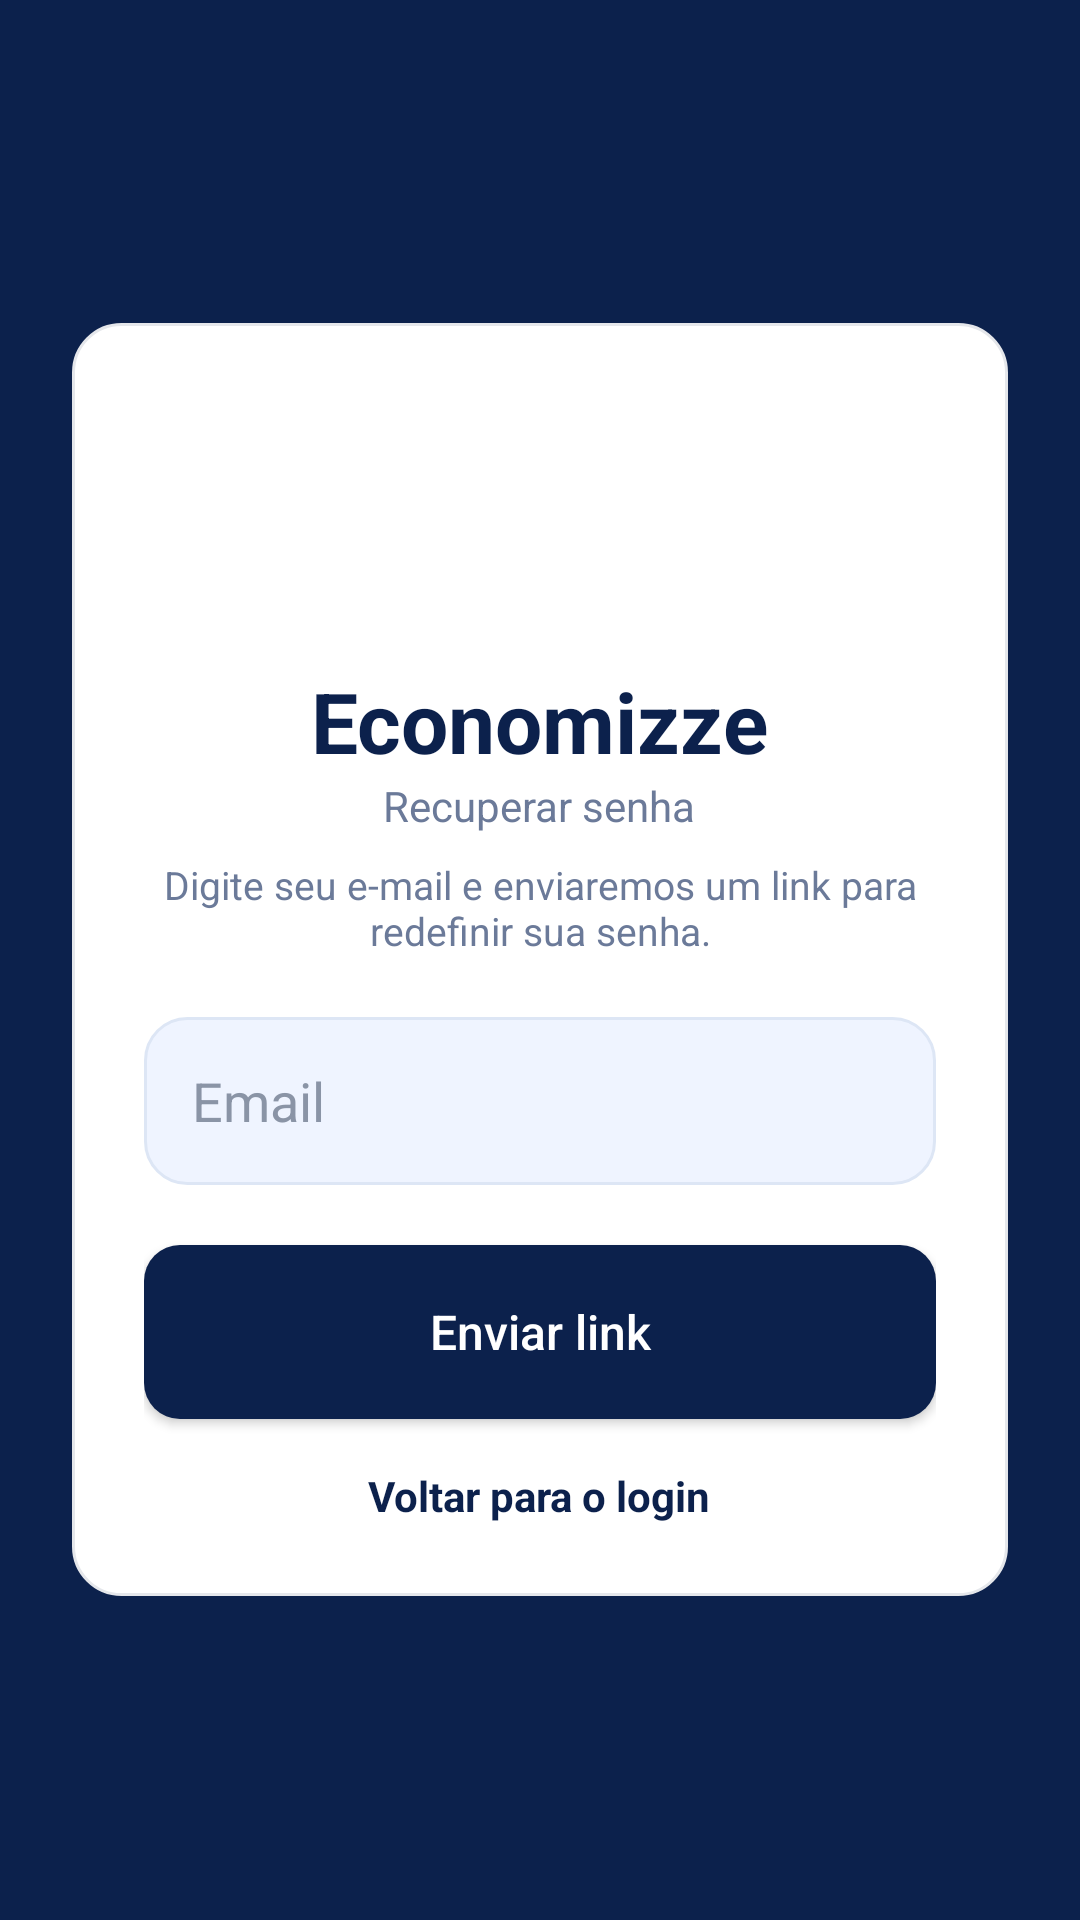

Write the Android layout XML for this screen, with the resource values it uses.
<!-- AndroidManifest.xml: application theme Theme.EconomizzeMob -->
<!-- res/layout/activity_esqueceu_senha.xml -->
<?xml version="1.0" encoding="utf-8"?>
<ScrollView xmlns:android="http://schemas.android.com/apk/res/android"
    android:layout_width="match_parent"
    android:layout_height="match_parent"
    android:fillViewport="true"
    android:background="#0C214C">

    <LinearLayout
        android:layout_width="match_parent"
        android:layout_height="match_parent"
        android:gravity="center"
        android:orientation="vertical"
        android:padding="24dp">

        <LinearLayout
            android:layout_width="match_parent"
            android:layout_height="wrap_content"
            android:background="@drawable/fundo_card_branco"
            android:orientation="vertical"
            android:padding="24dp">

            <ImageView
                android:layout_width="90dp"
                android:layout_height="90dp"
                android:layout_gravity="center"
                android:src="@mipmap/ic_launcher"/>

            <TextView
                android:layout_width="wrap_content"
                android:layout_height="wrap_content"
                android:layout_gravity="center"
                android:text="Economizze"
                android:textSize="28sp"
                android:textStyle="bold"
                android:textColor="#0C214C"/>

            <TextView
                android:layout_width="wrap_content"
                android:layout_height="wrap_content"
                android:layout_gravity="center"
                android:text="Recuperar senha"
                android:textColor="#6B7A99"
                android:layout_marginBottom="8dp"/>

            <TextView
                android:layout_width="match_parent"
                android:layout_height="wrap_content"
                android:text="Digite seu e-mail e enviaremos um link para redefinir sua senha."
                android:textColor="#6B7A99"
                android:textSize="13sp"
                android:gravity="center"
                android:layout_marginBottom="20dp"/>

            <EditText
                android:id="@+id/inputEmailRecuperar"
                android:layout_width="match_parent"
                android:layout_height="56dp"
                android:background="@drawable/fundo_input_claro"
                android:hint="Email"
                android:inputType="textEmailAddress"
                android:padding="16dp"
                android:textColor="#0C214C"
                android:textColorHint="#8A94A6"/>

            <androidx.appcompat.widget.AppCompatButton
                android:id="@+id/btnEnviarLink"
                android:layout_width="match_parent"
                android:layout_height="58dp"
                android:layout_marginTop="20dp"
                android:background="@drawable/fundo_botao_azul"
                android:text="Enviar link"
                android:textColor="#FFFFFF"
                android:textAllCaps="false"
                android:textSize="16sp"/>

            <TextView
                android:id="@+id/btnVoltarLoginRecuperar"
                android:layout_width="wrap_content"
                android:layout_height="wrap_content"
                android:layout_gravity="center"
                android:layout_marginTop="16dp"
                android:text="Voltar para o login"
                android:textColor="#0C214C"
                android:textStyle="bold"/>

        </LinearLayout>
    </LinearLayout>
</ScrollView>
<!-- resources referenced by this layout -->
<resources>
  <!-- drawable fundo_botao_azul (drawable) -->
  <?xml version="1.0" encoding="utf-8"?>
  <shape xmlns:android="http://schemas.android.com/apk/res/android" android:shape="rectangle">
      <solid android:color="#0C214C"/>
      <corners android:radius="12dp"/>
  </shape>
  <!-- drawable fundo_card_branco (drawable) -->
  <?xml version="1.0" encoding="utf-8"?>
  <shape xmlns:android="http://schemas.android.com/apk/res/android" android:shape="rectangle">
      <solid android:color="#FFFFFF"/>
      <corners android:radius="16dp"/>
      <stroke android:width="1dp" android:color="#E5E7EB"/>
  </shape>
  <!-- drawable fundo_input_claro (drawable) -->
  <?xml version="1.0" encoding="utf-8"?>
  <shape xmlns:android="http://schemas.android.com/apk/res/android">
      <solid android:color="#EFF4FF" />
      <corners android:radius="14dp" />
      <stroke android:width="1dp" android:color="#DDE6F5" />
  </shape>
  <style name="Theme.EconomizzeMob" parent="Base.Theme.EconomizzeMob" />
  <style name="Base.Theme.EconomizzeMob" parent="Theme.Material3.DayNight.NoActionBar">
          
          
      </style>
</resources>
